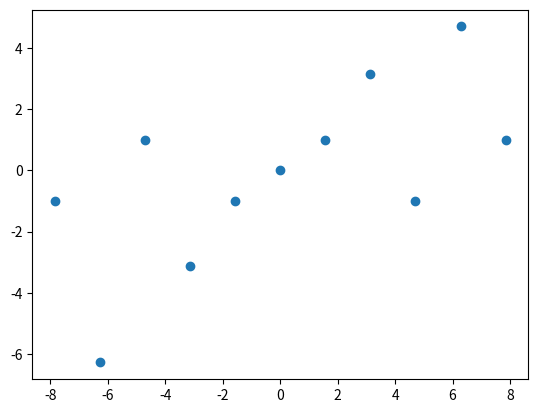

This figure's Python source:
"""
Câu 8 : Sử dụng thư viện Numpy và matplotlib, Hãy vẽ đồ thị hàm số y = sin(x) với x chạy từ đoạn
-10 đến 10. (Gợi ý : numpy.linspace() và plt.scatter(), plt.show() )
"""
import numpy as np
import matplotlib.pyplot as plt

#arr = np.linspace(-10, 10, dtype=float)
x = [-7.85,-6.28,-4.71,-3.14, -1.57 ,0, 1.57, 3.14, 4.71, 6.28, 7.85]
y = [-1,-6.28,1,-3.14, -1, 0, 1, 3.14, -1, 4.71, 1]
plt.scatter(x, y)
plt.show()
